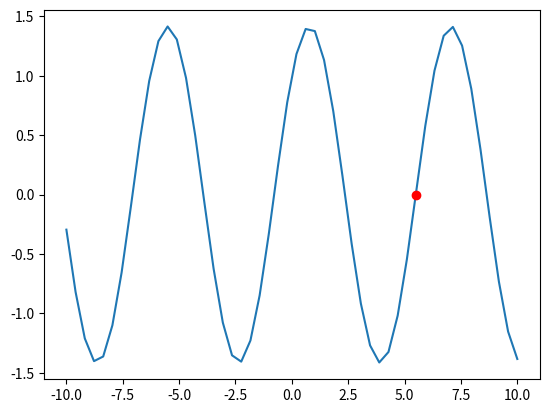

This figure's Python source:
import numpy as np
import matplotlib.pyplot as plt

#interval
a = 5
b = 10

epsilon = 0.0000000001	#accuracy

def f(x):	#function
	return np.sin(x)+np.cos(x)


def c():	#midpoint
	return (a+b)/2



while abs(f(c())) > epsilon:	#if we haven't met the required accuracy
	if f(c()) > 0:
		if f(a) > 0:
			a = c()
		else:
			b = c()
	else:
		if f(a) < 0:
			a = c()
		else:
			b = c()
	


print(c())


plt.figure()

x = np.linspace(-10,10,50)
y = f(x)

plt.plot(x,y)
plt.plot(c(),f(c()),'ro')
plt.show()